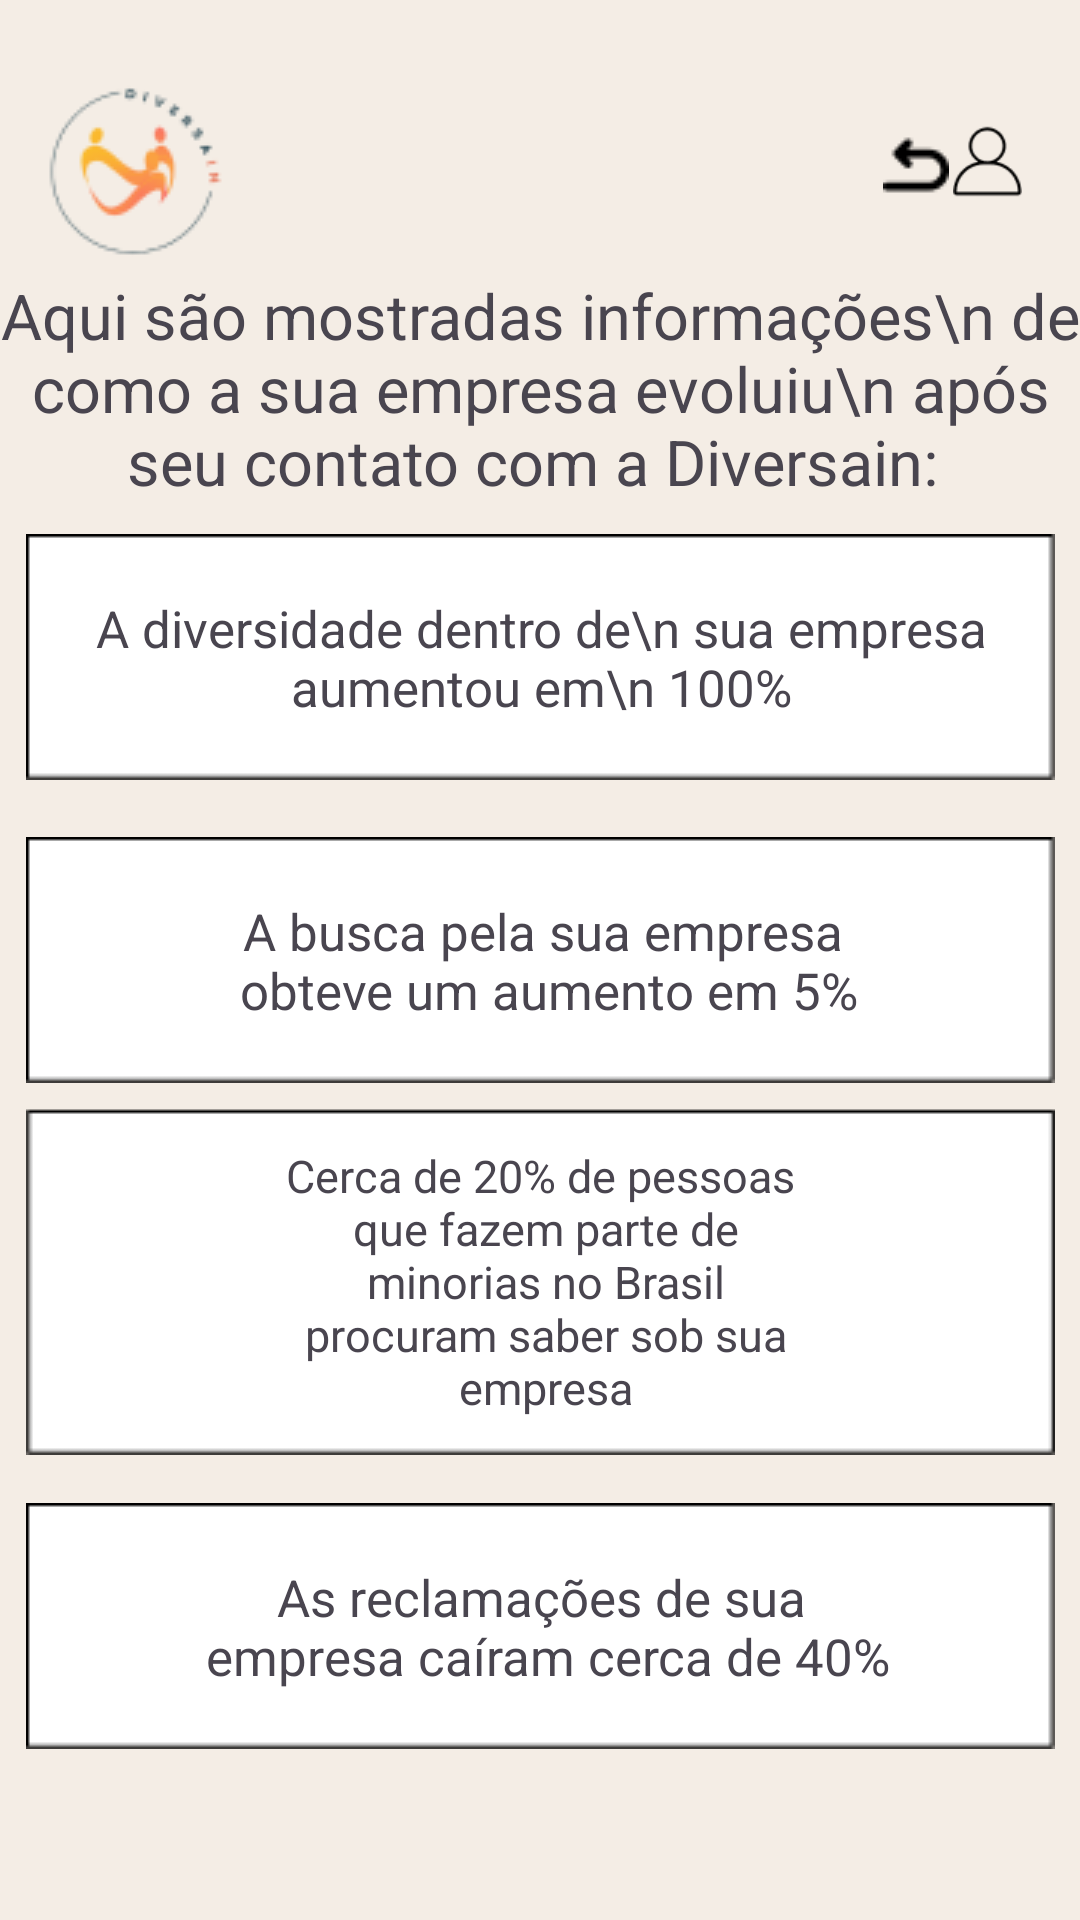

Reconstruct the res/layout file that produces this screen, plus the resources it refers to.
<!-- AndroidManifest.xml: application theme Theme.Diversain -->
<!-- res/layout/activity_tela_de_noticias2.xml -->
<?xml version="1.0" encoding="utf-8"?>
<androidx.constraintlayout.widget.ConstraintLayout xmlns:android="http://schemas.android.com/apk/res/android"
    xmlns:app="http://schemas.android.com/apk/res-auto"
    xmlns:tools="http://schemas.android.com/tools"
    android:id="@+id/main"
    android:layout_width="match_parent"
    android:layout_height="match_parent"
    android:background="#F4EDE5"
    tools:context=".tela_de_noticias2">


    <ImageView
        android:id="@+id/imageView40"
        android:layout_width="wrap_content"
        android:layout_height="wrap_content"
        android:layout_marginBottom="117dp"
        app:layout_constraintBottom_toBottomOf="parent"
        app:layout_constraintEnd_toEndOf="parent"
        app:layout_constraintStart_toStartOf="parent"
        app:layout_constraintTop_toTopOf="parent"
        app:layout_constraintVertical_bias="0.404"
        app:srcCompat="@drawable/quadradobranco" />

    <TextView
        android:id="@+id/textoNoticia2.1"
        android:layout_width="wrap_content"
        android:layout_height="wrap_content"
        android:layout_margin="16dp"
        android:gravity="center"
        android:text="A diversidade dentro de\n sua empresa aumentou em\n 100%"
        android:textSize="17sp"
        app:layout_constraintBottom_toBottomOf="@+id/imageView40"
        app:layout_constraintEnd_toEndOf="@+id/imageView40"
        app:layout_constraintStart_toStartOf="@+id/imageView40"
        app:layout_constraintTop_toTopOf="@+id/imageView40" />

    <ImageView
        android:id="@+id/imageView41"
        android:layout_width="wrap_content"
        android:layout_height="wrap_content"
        app:layout_constraintBottom_toBottomOf="parent"
        app:layout_constraintEnd_toEndOf="parent"
        app:layout_constraintStart_toStartOf="parent"
        app:layout_constraintTop_toTopOf="parent"
        app:srcCompat="@drawable/quadradobranco" />

    <TextView
        android:id="@+id/textoNoticia2.2"
        android:layout_width="wrap_content"
        android:layout_height="wrap_content"
        android:layout_margin="16dp"
        android:gravity="center"
        android:text="@string/a_busca_pela_sua_empresa_n_obteve_um_aumento_em_5"
        android:textSize="17sp"
        app:layout_constraintBottom_toBottomOf="@+id/imageView41"
        app:layout_constraintEnd_toEndOf="@+id/imageView41"
        app:layout_constraintHorizontal_bias="0.507"
        app:layout_constraintStart_toStartOf="@+id/imageView41"
        app:layout_constraintTop_toTopOf="@+id/imageView41" />

    <ImageView
        android:id="@+id/imageView35"
        android:layout_width="wrap_content"
        android:layout_height="wrap_content"
        app:layout_constraintBottom_toBottomOf="parent"
        app:layout_constraintEnd_toEndOf="parent"
        app:layout_constraintStart_toStartOf="parent"
        app:layout_constraintTop_toTopOf="parent"
        app:layout_constraintVertical_bias="0.704"
        app:srcCompat="@drawable/quadradobrancomaior" />

    <TextView
        android:id="@+id/textoNoticia2.3"
        android:layout_width="wrap_content"
        android:layout_height="wrap_content"
        android:layout_margin="16dp"
        android:gravity="center"
        android:text="@string/cerca_de_20_de_pessoas_n_que_fazem_parte_de_n_minorias_no_brasil_n_procuram_saber_sob_sua_n_empresa"
        android:textSize="15sp"
        app:layout_constraintBottom_toBottomOf="@+id/imageView35"
        app:layout_constraintEnd_toEndOf="@+id/imageView35"
        app:layout_constraintStart_toStartOf="@+id/imageView35"
        app:layout_constraintTop_toTopOf="@+id/imageView35" />

    <ImageView
        android:id="@+id/imageView43"
        android:layout_width="wrap_content"
        android:layout_height="wrap_content"
        app:layout_constraintBottom_toBottomOf="parent"
        app:layout_constraintEnd_toEndOf="parent"
        app:layout_constraintStart_toStartOf="parent"
        app:layout_constraintTop_toTopOf="parent"
        app:layout_constraintVertical_bias="0.898"
        app:srcCompat="@drawable/quadradobranco" />


    <TextView
        android:id="@+id/textoNoticia2.4"
        android:layout_width="wrap_content"
        android:layout_height="wrap_content"
        android:layout_margin="16dp"
        android:gravity="center"
        android:text="@string/as_reclama_es_de_sua_n_empresa_ca_ram_cerca_de_40"
        android:textSize="17sp"
        app:layout_constraintBottom_toBottomOf="@+id/imageView43"
        app:layout_constraintEnd_toEndOf="@+id/imageView43"
        app:layout_constraintStart_toStartOf="@+id/imageView43"
        app:layout_constraintTop_toTopOf="@+id/imageView43" />

    <TextView
        android:id="@+id/textoNoticia2"
        android:layout_width="wrap_content"
        android:layout_height="wrap_content"
        android:layout_margin="16dp"
        android:gravity="center"
        android:text="Aqui são mostradas informações\n de como a sua empresa evoluiu\n após seu contato com a Diversain: "
        android:textSize="21sp"
        app:layout_constraintBottom_toBottomOf="parent"
        app:layout_constraintEnd_toEndOf="parent"
        app:layout_constraintHorizontal_bias="0.516"
        app:layout_constraintStart_toStartOf="parent"
        app:layout_constraintTop_toTopOf="parent"
        app:layout_constraintVertical_bias="0.141" />


    <ImageView
        android:id="@+id/imageView34"
        android:layout_width="23dp"
        android:layout_height="27dp"
        app:layout_constraintBottom_toBottomOf="parent"
        app:layout_constraintEnd_toEndOf="parent"
        app:layout_constraintHorizontal_bias="0.943"
        app:layout_constraintStart_toStartOf="parent"
        app:layout_constraintTop_toTopOf="parent"
        app:layout_constraintVertical_bias="0.066"
        app:srcCompat="@drawable/imagem_de_usuario" />

    <ImageView
        android:id="@+id/imageView21"
        android:layout_width="wrap_content"
        android:layout_height="wrap_content"
        app:layout_constraintBottom_toBottomOf="parent"
        app:layout_constraintEnd_toEndOf="parent"
        app:layout_constraintHorizontal_bias="0.871"
        app:layout_constraintStart_toStartOf="parent"
        app:layout_constraintTop_toTopOf="parent"
        app:layout_constraintVertical_bias="0.071"
        app:srcCompat="@drawable/setinha" />

    <ImageView
        android:id="@+id/imageView17"
        android:layout_width="wrap_content"
        android:layout_height="wrap_content"
        app:layout_constraintBottom_toBottomOf="parent"
        app:layout_constraintEnd_toEndOf="parent"
        app:layout_constraintHorizontal_bias="0.046"
        app:layout_constraintStart_toStartOf="parent"
        app:layout_constraintTop_toTopOf="parent"
        app:layout_constraintVertical_bias="0.043"
        app:srcCompat="@drawable/simbolo" />

</androidx.constraintlayout.widget.ConstraintLayout>
<!-- resources referenced by this layout -->
<resources>
  <!-- drawable imagem_de_usuario: png bitmap (drawable, 952 bytes) -->
  <!-- drawable quadradobranco: png bitmap (drawable, 445 bytes) -->
  <!-- drawable quadradobrancomaior: png bitmap (drawable, 570 bytes) -->
  <!-- drawable setinha: png bitmap (drawable, 386 bytes) -->
  <!-- drawable simbolo: png bitmap (drawable, 3776 bytes) -->
  <string name="a_busca_pela_sua_empresa_n_obteve_um_aumento_em_5">A busca pela sua empresa\n obteve um aumento em 5%</string>
  <string name="as_reclama_es_de_sua_n_empresa_ca_ram_cerca_de_40">As reclamações de sua\n empresa caíram cerca de 40%</string>
  <string name="cerca_de_20_de_pessoas_n_que_fazem_parte_de_n_minorias_no_brasil_n_procuram_saber_sob_sua_n_empresa">Cerca de 20% de pessoas\n que fazem parte de\n minorias no Brasil\n procuram saber sob sua\n empresa</string>
  <style name="Theme.Diversain" parent="Base.Theme.Diversain" />
  <style name="Base.Theme.Diversain" parent="Theme.Material3.DayNight.NoActionBar">
          
          
      </style>
</resources>
